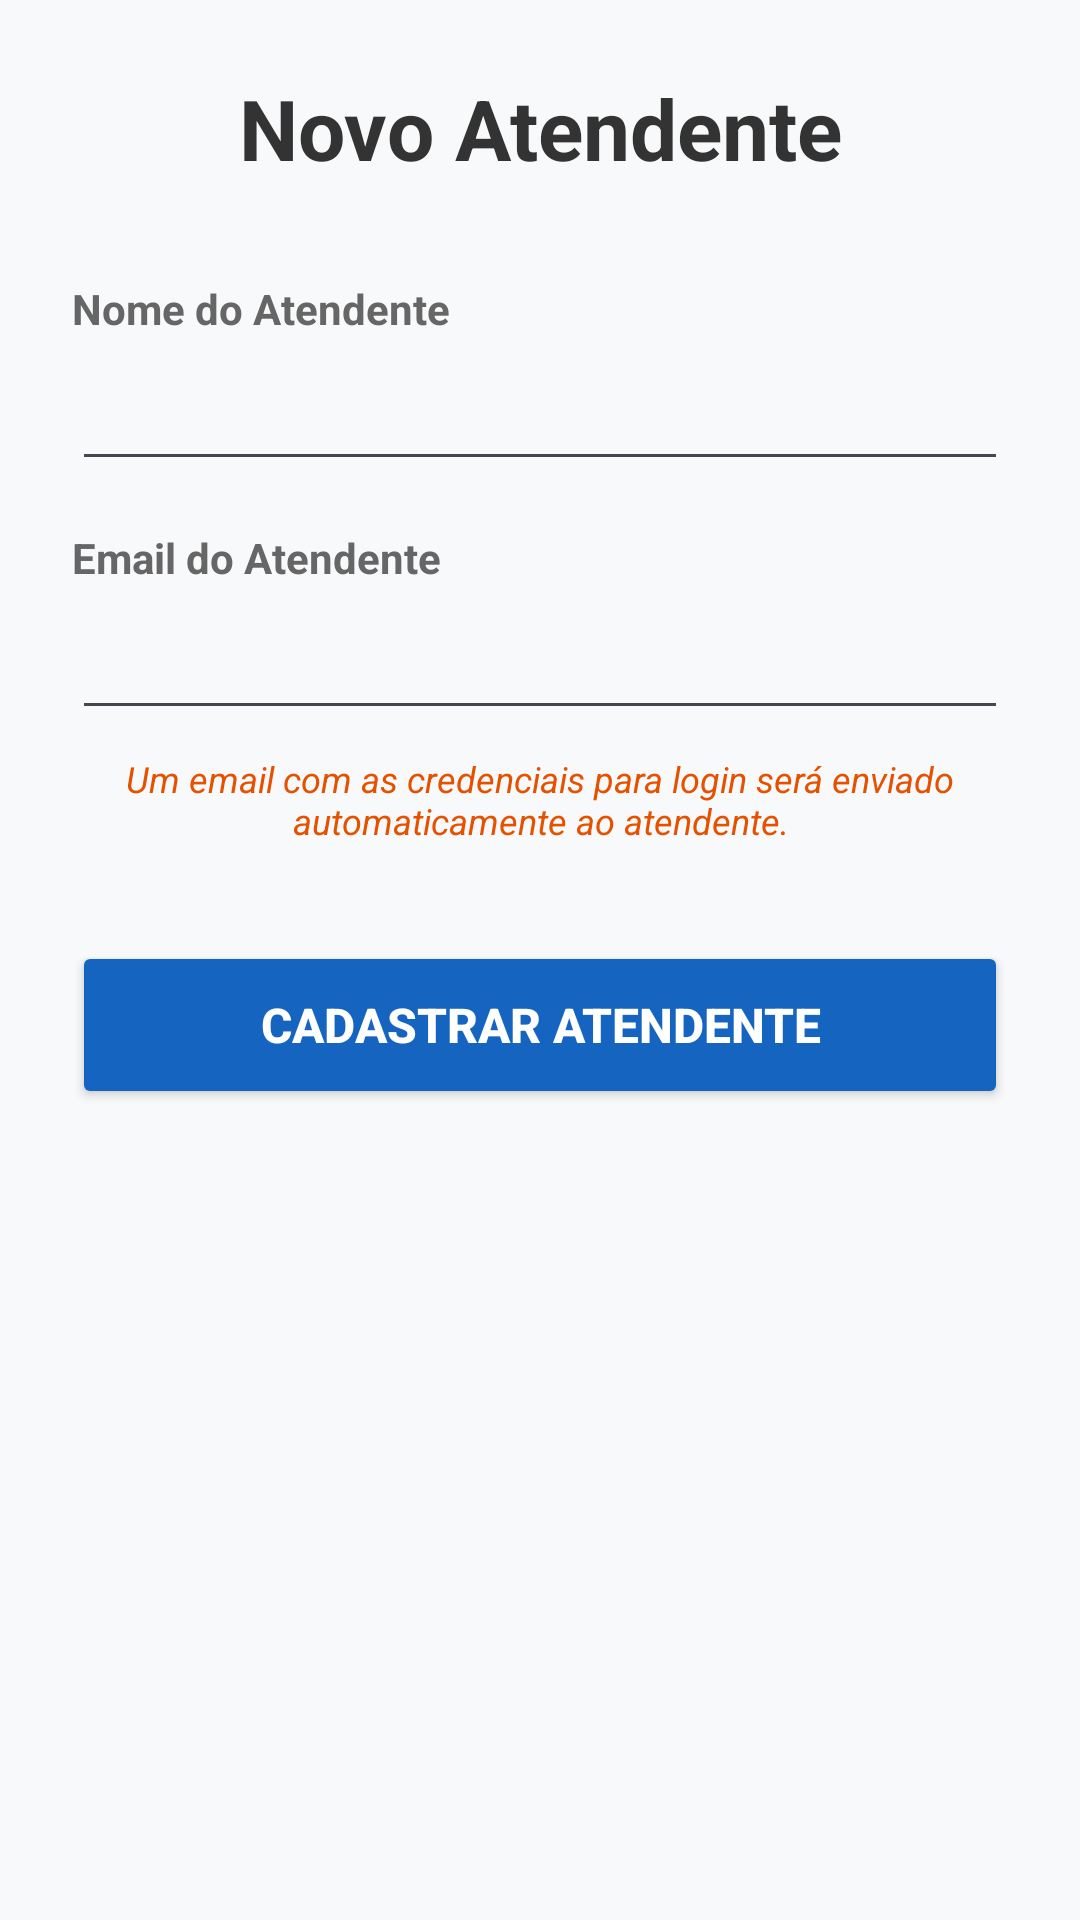

This screen was rendered from an Android layout file. Write that file and the resources it references.
<!-- AndroidManifest.xml: application theme Theme.Syncallapp -->
<!-- res/layout/activity_attendant_register.xml -->
<?xml version="1.0" encoding="utf-8"?>
<ScrollView xmlns:android="http://schemas.android.com/apk/res/android"
    xmlns:app="http://schemas.android.com/apk/res-auto"
    xmlns:tools="http://schemas.android.com/tools"
    android:id="@+id/main"
    android:layout_width="match_parent"
    android:layout_height="match_parent"
    android:fillViewport="true"
    android:background="#F8F9FA"
    tools:context=".ClientRegisterActivity">

    <LinearLayout
        android:layout_width="match_parent"
        android:layout_height="wrap_content"
        android:orientation="vertical"
        android:padding="24dp">

        <TextView
            android:layout_width="match_parent"
            android:layout_height="wrap_content"
            android:text="Novo Atendente"
            android:textSize="28sp"
            android:textStyle="bold"
            android:textColor="#333333"
            android:gravity="center"
            android:layout_marginBottom="32dp" />

        <TextView
            android:id="@+id/textViewAttendantRegisterName"
            android:layout_width="match_parent"
            android:layout_height="wrap_content"
            android:text="Nome do Atendente"
            android:textColor="#666666"
            android:textStyle="bold"
            android:textSize="14sp" />

        <TextView
            android:id="@+id/textAttendantErrorName"
            android:layout_width="match_parent"
            android:layout_height="wrap_content"
            android:textColor="#D32F2F"
            android:textSize="12sp"
            android:textStyle="bold"
            android:visibility="gone"
            tools:text="O nome é obrigatório"
            android:layout_marginBottom="4dp" />

        <EditText
            android:id="@+id/editAttendantRegisterName"
            android:layout_width="match_parent"
            android:layout_height="wrap_content"
            android:minHeight="48dp"
            android:ems="10"
            android:inputType="textPersonName"
            android:textColor="@color/black"
            android:layout_marginBottom="16dp" />

        <TextView
            android:id="@+id/textViewAttendantRegisterEmail"
            android:layout_width="match_parent"
            android:layout_height="wrap_content"
            android:text="Email do Atendente"
            android:textColor="#666666"
            android:textStyle="bold"
            android:textSize="14sp" />

        <TextView
            android:id="@+id/textAttendantErrorEmail"
            android:layout_width="match_parent"
            android:layout_height="wrap_content"
            android:textColor="#D32F2F"
            android:textSize="12sp"
            android:textStyle="bold"
            android:visibility="gone"
            tools:text="Formato de e-mail inválido"
            android:layout_marginBottom="4dp" />

        <EditText
            android:id="@+id/editAttendantRegisterEmail"
            android:layout_width="match_parent"
            android:layout_height="wrap_content"
            android:minHeight="48dp"
            android:ems="10"
            android:textColor="@color/black"
            android:inputType="textEmailAddress"
            android:layout_marginBottom="8dp" />

        <TextView
            android:id="@+id/textViewClientRegisterWarning"
            android:layout_width="match_parent"
            android:layout_height="wrap_content"
            android:text="Um email com as credenciais para login será enviado automaticamente ao atendente."
            android:textColor="#E65100"
            android:textStyle="italic"
            android:textSize="12sp"
            android:gravity="center"
            android:layout_marginBottom="32dp" />

        <Button
            android:id="@+id/buttonSaveAttendant"
            android:layout_width="match_parent"
            android:layout_height="wrap_content"
            android:minHeight="56dp"
            android:onClick="attendantRegister"
            android:text="Cadastrar Atendente"
            android:textSize="16sp"
            android:textStyle="bold"
            android:backgroundTint="#1565C0"
            android:textColor="#FFFFFF"/>

    </LinearLayout>
</ScrollView>
<!-- resources referenced by this layout -->
<resources>
  <style name="Theme.Syncallapp" parent="Base.Theme.Syncallapp" />
  <style name="Base.Theme.Syncallapp" parent="Theme.Material3.DayNight.NoActionBar">
          
          
      </style>
  <!-- not gathered from this repository: default colours our renderer supplied (Android Studio template values) -->
  <color name="black">#FF000000</color>
</resources>
